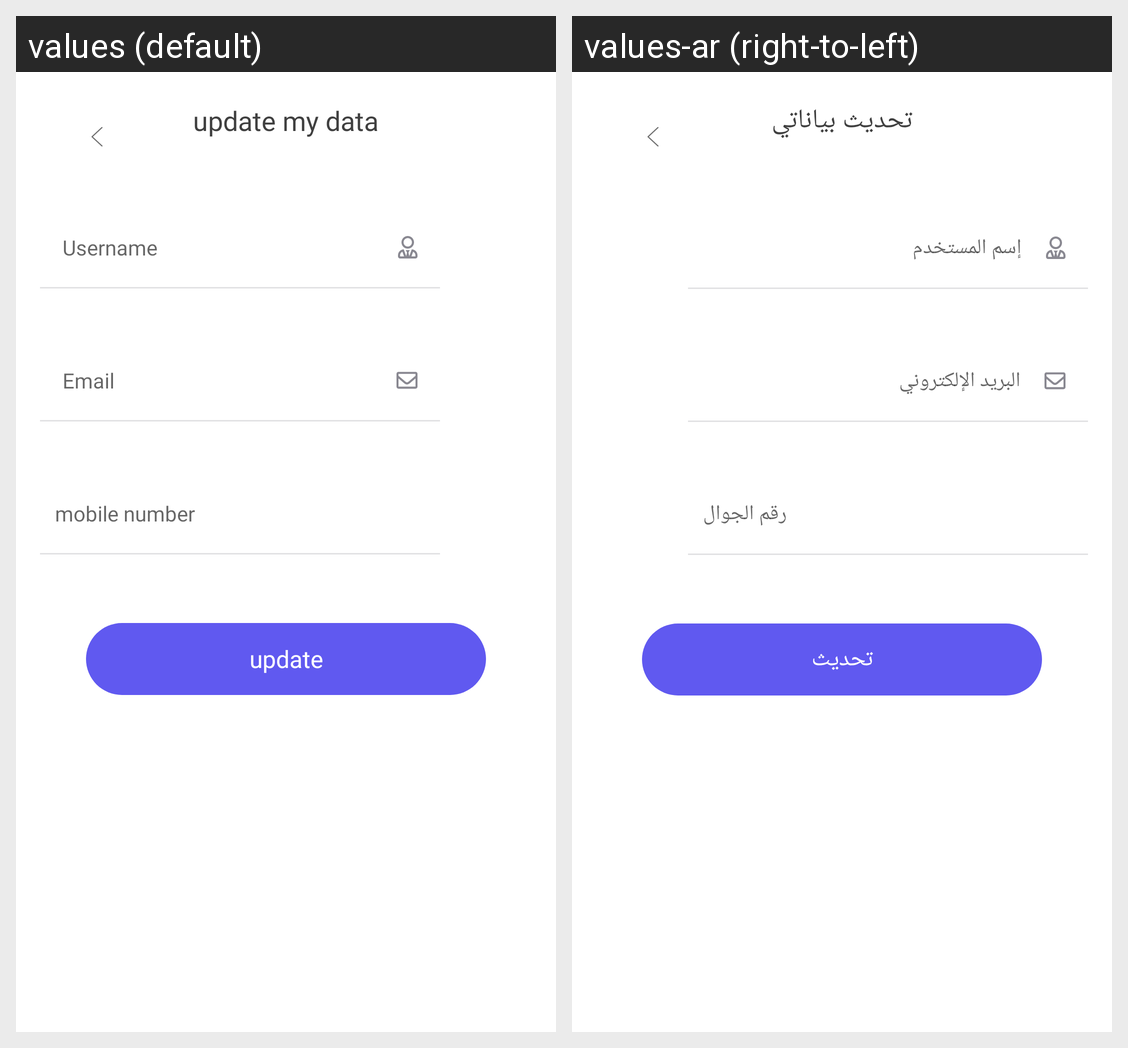

Strings drawn on this Android screen and how each of the app's shown locales translates them:
Android screen res/layout/activity_update_user_data.xml rendered under 2 locales, left to right: values (default), values-ar (right-to-left). Device: Nexus 5 (rendered at 1080×1920; each locale shown at half size, 540×960, under a caption strip naming it); theme AppTheme.
Strings drawn on this screen, with the default value and each locale's value (text and hints the layout hard-codes, and strings that could not be matched under every locale, appear in the picture but are not listed):

update_data
  values: update my data
  values-ar: تحديث بياناتي

username
  values: Username
  values-ar: إسم المستخدم

e_mail
  values: Email
  values-ar: البريد الإلكتروني

mobile_num
  values: mobile number
  values-ar: رقم الجوال

update
  values: update
  values-ar: تحديث
